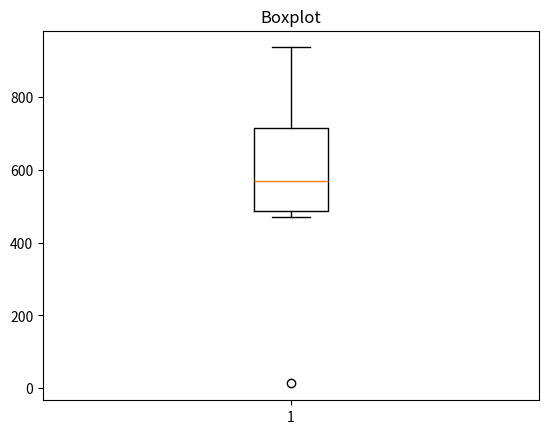

Reproduce this figure in Python.
#Box plot - diagrama de caixa
import matplotlib.pyplot as plt #importando biblioteca matplotlib
import random #importando biblioteca random

vetor = [] #Criando vetor vazio

for i in range(10): #For de i até 10
    numero_aleatorio = random.randint(0,1000) #Aonde gera um número aleatório de 0 a 1000
    vetor.append(numero_aleatorio) #Adiciona esse número aleatório ao vetor

plt.boxplot(vetor) #Definindo o vetor como boxplot
plt.title("Boxplot") #Título do gráfico
plt.show() #Criando Gráfico